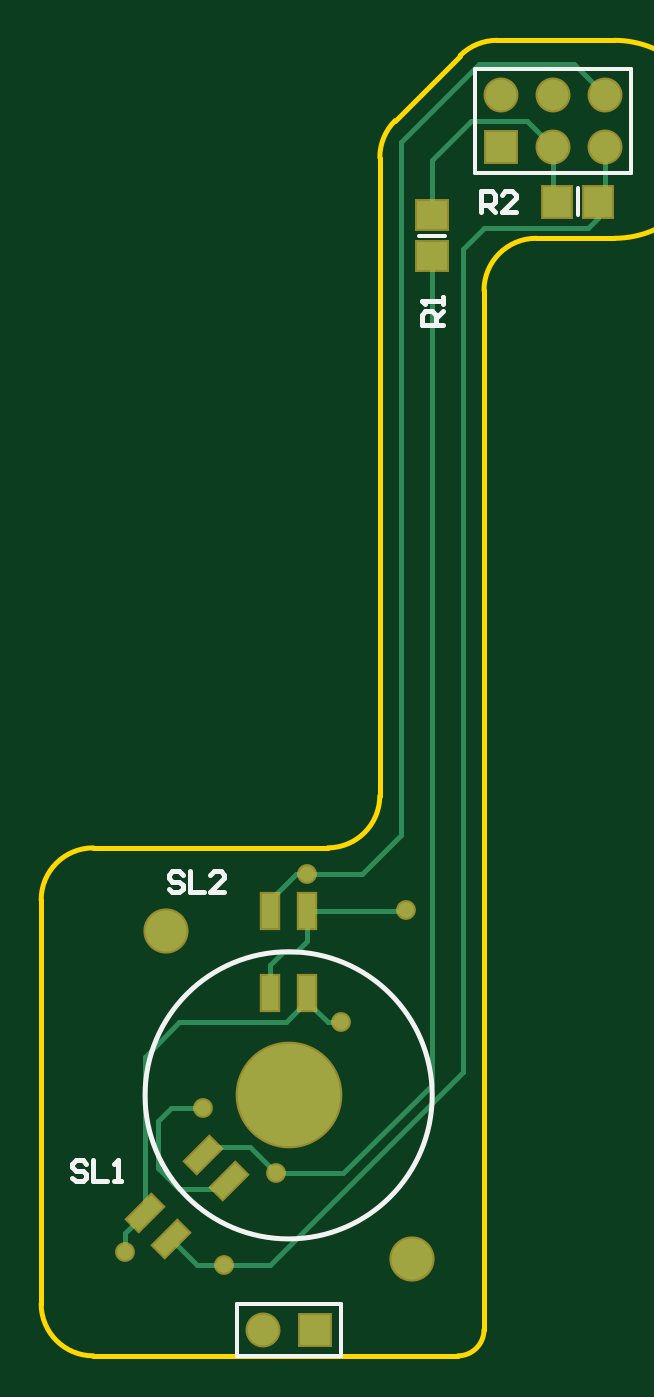
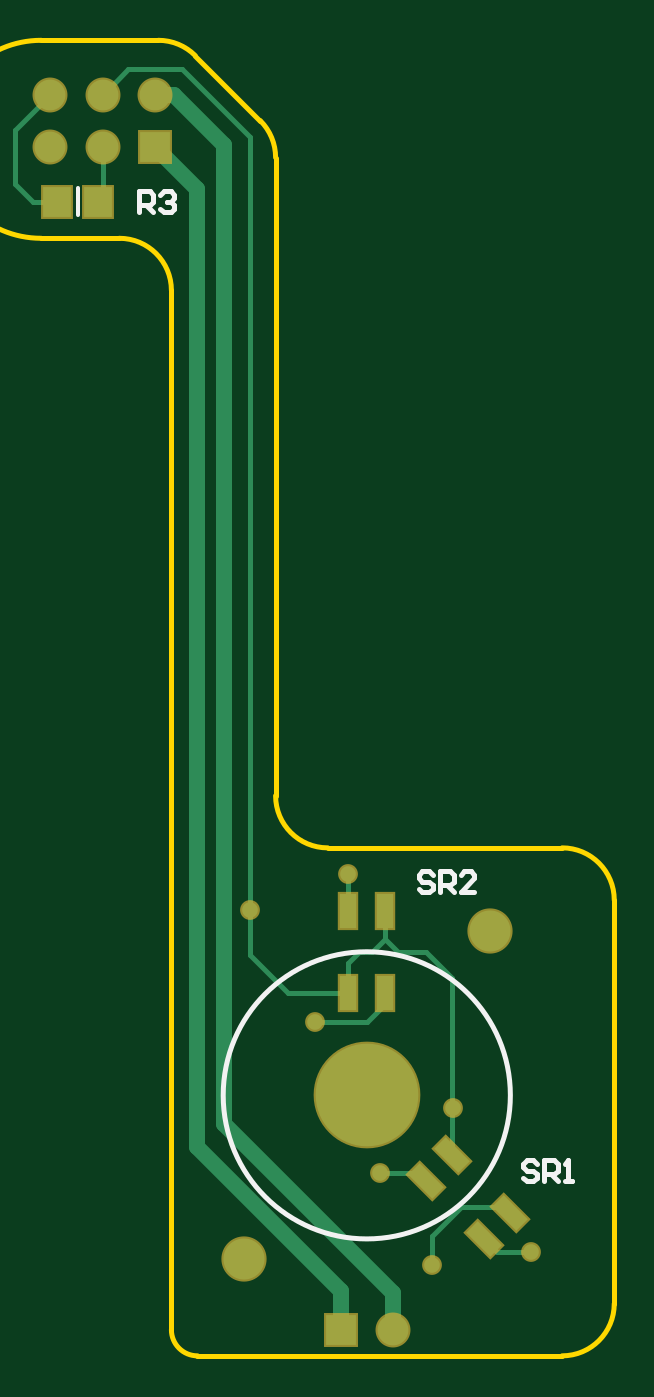
Circuit board: 9 layer files. Board 27.9 x 64.1 mm.
- bottom_copper: EncoderArm_PhotoReflector.GBL (2702 bytes)
- bottom_silk: EncoderArm_PhotoReflector.GBO (1413 bytes)
- paste: EncoderArm_PhotoReflector.GBP (698 bytes)
- bottom_mask: EncoderArm_PhotoReflector.GBS (1289 bytes)
- outline: EncoderArm_PhotoReflector.GM1 (818 bytes)
- top_copper: EncoderArm_PhotoReflector.GTL (3072 bytes)
- top_silk: EncoderArm_PhotoReflector.GTO (1592 bytes)
- paste: EncoderArm_PhotoReflector.GTP (779 bytes)
- top_mask: EncoderArm_PhotoReflector.GTS (1365 bytes)

=== bottom_copper: EncoderArm_PhotoReflector.GBL ===
G04 Layer_Physical_Order=2*
G04 Layer_Color=16711680*
%FSLAX25Y25*%
%MOIN*%
G70*
G01*
G75*
%ADD10R,0.03110X0.06535*%
G04:AMPARAMS|DCode=11|XSize=65.35mil|YSize=31.1mil|CornerRadius=0mil|HoleSize=0mil|Usage=FLASHONLY|Rotation=225.000|XOffset=0mil|YOffset=0mil|HoleType=Round|Shape=Rectangle|*
%AMROTATEDRECTD11*
4,1,4,0.01211,0.03410,0.03410,0.01211,-0.01211,-0.03410,-0.03410,-0.01211,0.01211,0.03410,0.0*
%
%ADD11ROTATEDRECTD11*%

%ADD12R,0.05512X0.05906*%
%ADD14C,0.01000*%
%ADD15C,0.05906*%
%ADD16R,0.05906X0.05906*%
%ADD17C,0.19685*%
%ADD18C,0.07874*%
%ADD19C,0.07874*%
%ADD20C,0.03000*%
%ADD21C,0.03000*%
D10*
X3543Y19685D02*
D03*
X-3543Y35433D02*
D03*
X3543D02*
D03*
X-3543Y19685D02*
D03*
D11*
X-16425Y-11414D02*
D03*
X-22549Y-27560D02*
D03*
X-27560Y-22549D02*
D03*
X-11414Y-16425D02*
D03*
D12*
X59437Y171500D02*
D03*
X51563D02*
D03*
D14*
X-12500Y-32500D02*
Y-27000D01*
X-18000Y-21500D02*
X-12500Y-27000D01*
X-26511Y-21500D02*
X-18000D01*
X-27560Y-22549D02*
X-26511Y-21500D01*
X-31500Y-30000D02*
X-24989D01*
X-22549Y-27560D01*
X22500Y27000D02*
Y184000D01*
X-16425Y-11414D02*
Y22500D01*
X-10000Y-15000D02*
X-2500D01*
X-11414Y-16414D02*
X-10000Y-15000D01*
X-11414Y-16425D02*
Y-16414D01*
X-12489Y-17500D02*
X-11414Y-16425D01*
X-16425Y22500D02*
X-11425Y27500D01*
X-6087D01*
X-3543Y30043D01*
X0Y14000D02*
X10000D01*
X-3543Y17543D02*
X0Y14000D01*
X-3543Y17543D02*
Y19685D01*
X3543Y35433D02*
Y42457D01*
X15185Y19685D02*
X22500Y27000D01*
X3543Y19685D02*
X15185D01*
X-1000Y27500D02*
X1500D01*
X3543Y25457D01*
Y19685D02*
Y25457D01*
X-3543Y30043D02*
X-1000Y27500D01*
X-3543Y30043D02*
Y35433D01*
X22500Y184000D02*
X35500Y197000D01*
X45795D01*
X50709Y192087D01*
Y172354D02*
Y182087D01*
Y172354D02*
X51563Y171500D01*
X59437D02*
X64000D01*
X67500Y175000D01*
X60709Y192087D02*
X67500Y185295D01*
Y175000D02*
Y185295D01*
D15*
X-5000Y-45000D02*
D03*
X40709Y192087D02*
D03*
X50709Y182087D02*
D03*
Y192087D02*
D03*
X60709Y182087D02*
D03*
Y192087D02*
D03*
D16*
X5000Y-45000D02*
D03*
X40709Y182087D02*
D03*
D17*
X-0Y-0D02*
D03*
D18*
X23622Y-31496D02*
D03*
D19*
X-23622Y31496D02*
D03*
D20*
X-12500Y-32500D02*
D03*
X-31500Y-30000D02*
D03*
X-2500Y-15000D02*
D03*
X-16500Y-2500D02*
D03*
X10000Y14000D02*
D03*
X22500Y35500D02*
D03*
X3543Y42457D02*
D03*
D21*
X27500Y-5500D02*
Y182500D01*
X37087Y192087D02*
X40709D01*
X27500Y182500D02*
X37087Y192087D01*
X-5000Y-38000D02*
X27500Y-5500D01*
X32500Y-10000D02*
Y173878D01*
X5000Y-37500D02*
X32500Y-10000D01*
X5000Y-45000D02*
Y-37500D01*
X-5000Y-45000D02*
Y-38000D01*
X32500Y173878D02*
X40709Y182087D01*
M02*

=== bottom_silk: EncoderArm_PhotoReflector.GBO ===
G04 Layer_Color=32896*
%FSLAX25Y25*%
%MOIN*%
G70*
G01*
G75*
%ADD14C,0.01000*%
%ADD22C,0.00787*%
D14*
X27559Y0D02*
G03*
X27559Y0I-27559J0D01*
G01*
X-32666Y-13168D02*
X-31999Y-12501D01*
X-30666D01*
X-30000Y-13168D01*
Y-13834D01*
X-30666Y-14501D01*
X-31999D01*
X-32666Y-15167D01*
Y-15834D01*
X-31999Y-16500D01*
X-30666D01*
X-30000Y-15834D01*
X-33999Y-16500D02*
Y-12501D01*
X-35998D01*
X-36665Y-13168D01*
Y-14501D01*
X-35998Y-15167D01*
X-33999D01*
X-35332D02*
X-36665Y-16500D01*
X-37997D02*
X-39330D01*
X-38664D01*
Y-12501D01*
X-37997Y-13168D01*
X-12666Y42332D02*
X-11999Y42999D01*
X-10667D01*
X-10000Y42332D01*
Y41666D01*
X-10667Y40999D01*
X-11999D01*
X-12666Y40333D01*
Y39666D01*
X-11999Y39000D01*
X-10667D01*
X-10000Y39666D01*
X-13999Y39000D02*
Y42999D01*
X-15998D01*
X-16665Y42332D01*
Y40999D01*
X-15998Y40333D01*
X-13999D01*
X-15332D02*
X-16665Y39000D01*
X-20663D02*
X-17997D01*
X-20663Y41666D01*
Y42332D01*
X-19997Y42999D01*
X-18664D01*
X-17997Y42332D01*
X43640Y169526D02*
Y173525D01*
X41641D01*
X40974Y172858D01*
Y171525D01*
X41641Y170859D01*
X43640D01*
X42307D02*
X40974Y169526D01*
X39641Y172858D02*
X38975Y173525D01*
X37642D01*
X36976Y172858D01*
Y172192D01*
X37642Y171525D01*
X38309D01*
X37642D01*
X36976Y170859D01*
Y170192D01*
X37642Y169526D01*
X38975D01*
X39641Y170192D01*
D22*
X55500Y168941D02*
Y174059D01*
M02*

=== paste: EncoderArm_PhotoReflector.GBP ===
G04 Layer_Color=128*
%FSLAX25Y25*%
%MOIN*%
G70*
G01*
G75*
%ADD10R,0.03110X0.06535*%
G04:AMPARAMS|DCode=11|XSize=65.35mil|YSize=31.1mil|CornerRadius=0mil|HoleSize=0mil|Usage=FLASHONLY|Rotation=225.000|XOffset=0mil|YOffset=0mil|HoleType=Round|Shape=Rectangle|*
%AMROTATEDRECTD11*
4,1,4,0.01211,0.03410,0.03410,0.01211,-0.01211,-0.03410,-0.03410,-0.01211,0.01211,0.03410,0.0*
%
%ADD11ROTATEDRECTD11*%

%ADD12R,0.05512X0.05906*%
D10*
X3543Y19685D02*
D03*
X-3543Y35433D02*
D03*
X3543D02*
D03*
X-3543Y19685D02*
D03*
D11*
X-16425Y-11414D02*
D03*
X-22549Y-27560D02*
D03*
X-27560Y-22549D02*
D03*
X-11414Y-16425D02*
D03*
D12*
X59437Y171500D02*
D03*
X51563D02*
D03*
M02*

=== bottom_mask: EncoderArm_PhotoReflector.GBS ===
G04 Layer_Color=16711935*
%FSLAX25Y25*%
%MOIN*%
G70*
G01*
G75*
%ADD23R,0.03910X0.07335*%
G04:AMPARAMS|DCode=24|XSize=73.35mil|YSize=39.1mil|CornerRadius=0mil|HoleSize=0mil|Usage=FLASHONLY|Rotation=225.000|XOffset=0mil|YOffset=0mil|HoleType=Round|Shape=Rectangle|*
%AMROTATEDRECTD24*
4,1,4,0.01211,0.03976,0.03976,0.01211,-0.01211,-0.03976,-0.03976,-0.01211,0.01211,0.03976,0.0*
%
%ADD24ROTATEDRECTD24*%

%ADD25R,0.06312X0.06706*%
%ADD27C,0.06706*%
%ADD28R,0.06706X0.06706*%
%ADD29C,0.20485*%
%ADD30C,0.08674*%
%ADD31C,0.08674*%
%ADD32C,0.03800*%
D23*
X3543Y19685D02*
D03*
X-3543Y35433D02*
D03*
X3543D02*
D03*
X-3543Y19685D02*
D03*
D24*
X-16425Y-11414D02*
D03*
X-22549Y-27560D02*
D03*
X-27560Y-22549D02*
D03*
X-11414Y-16425D02*
D03*
D25*
X59437Y171500D02*
D03*
X51563D02*
D03*
D27*
X-5000Y-45000D02*
D03*
X40709Y192087D02*
D03*
X50709Y182087D02*
D03*
Y192087D02*
D03*
X60709Y182087D02*
D03*
Y192087D02*
D03*
D28*
X5000Y-45000D02*
D03*
X40709Y182087D02*
D03*
D29*
X-0Y-0D02*
D03*
D30*
X23622Y-31496D02*
D03*
D31*
X-23622Y31496D02*
D03*
D32*
X-12500Y-32500D02*
D03*
X-31500Y-30000D02*
D03*
X-2500Y-15000D02*
D03*
X-16500Y-2500D02*
D03*
X10000Y14000D02*
D03*
X22500Y35500D02*
D03*
X3543Y42457D02*
D03*
M02*

=== outline: EncoderArm_PhotoReflector.GM1 ===
G04 Layer_Color=16711935*
%FSLAX25Y25*%
%MOIN*%
G70*
G01*
G75*
%ADD14C,0.01000*%
D14*
X20429Y187071D02*
G03*
X17500Y180000I7071J-7071D01*
G01*
X40000Y202500D02*
G03*
X32929Y199571I0J-10000D01*
G01*
X32500Y-50000D02*
G03*
X37500Y-45000I0J5000D01*
G01*
X-47500Y-40000D02*
G03*
X-37500Y-50000I10000J0D01*
G01*
Y47500D02*
G03*
X-47500Y37500I0J-10000D01*
G01*
X7500Y47500D02*
G03*
X17500Y57500I0J10000D01*
G01*
X62500Y164500D02*
G03*
X62500Y202500I0J19000D01*
G01*
X47500Y164500D02*
G03*
X37500Y154500I0J-10000D01*
G01*
X40000Y202500D02*
X62500D01*
X20429Y187071D02*
X32929Y199571D01*
X-37500Y-50000D02*
X32500D01*
X-47500Y-40000D02*
Y37500D01*
X-37500Y47500D02*
X7500D01*
X17500Y57500D02*
Y180000D01*
X37500Y-45000D02*
Y154500D01*
X47500Y164500D02*
X62500D01*
M02*

=== top_copper: EncoderArm_PhotoReflector.GTL ===
G04 Layer_Physical_Order=1*
G04 Layer_Color=255*
%FSLAX25Y25*%
%MOIN*%
G70*
G01*
G75*
%ADD10R,0.03110X0.06535*%
G04:AMPARAMS|DCode=11|XSize=65.35mil|YSize=31.1mil|CornerRadius=0mil|HoleSize=0mil|Usage=FLASHONLY|Rotation=225.000|XOffset=0mil|YOffset=0mil|HoleType=Round|Shape=Rectangle|*
%AMROTATEDRECTD11*
4,1,4,0.01211,0.03410,0.03410,0.01211,-0.01211,-0.03410,-0.03410,-0.01211,0.01211,0.03410,0.0*
%
%ADD11ROTATEDRECTD11*%

%ADD12R,0.05512X0.05906*%
%ADD13R,0.05906X0.05512*%
%ADD14C,0.01000*%
%ADD15C,0.05906*%
%ADD16R,0.05906X0.05906*%
%ADD17C,0.19685*%
%ADD18C,0.07874*%
%ADD19C,0.07874*%
%ADD20C,0.03000*%
D10*
X-3543Y19685D02*
D03*
X3543Y35433D02*
D03*
X-3543D02*
D03*
X3543Y19685D02*
D03*
D11*
X-11414Y-16425D02*
D03*
X-27560Y-22549D02*
D03*
X-22549Y-27560D02*
D03*
X-16425Y-11414D02*
D03*
D12*
X59437Y171500D02*
D03*
X51563D02*
D03*
D13*
X27500Y161063D02*
D03*
Y168937D02*
D03*
D14*
X-12500Y-32500D02*
X-3500D01*
X-17609D02*
X-12500D01*
X-31500Y-30000D02*
Y-26489D01*
X-27560Y-22549D01*
X3543Y17957D02*
Y18043D01*
X-21000Y14000D02*
X-500D01*
X3543Y18043D01*
Y19685D01*
X-27560Y7440D02*
X-21000Y14000D01*
X-27560Y-22549D02*
Y7440D01*
X-22500Y-2500D02*
X-16500D01*
X-25000Y-5000D02*
X-22500Y-2500D01*
X-25000Y-14000D02*
Y-5000D01*
Y-14000D02*
X-21000Y-18000D01*
X-12989D01*
X-11414Y-16425D01*
X10500Y-15000D02*
X27500Y2000D01*
X-2500Y-15000D02*
X10500D01*
X-7500Y-10000D02*
X-2500Y-15000D01*
X-15011Y-10000D02*
X-7500D01*
X-16425Y-11414D02*
X-15011Y-10000D01*
X-17511Y-12500D02*
X-16425Y-11414D01*
X-11414Y-16425D02*
X-10000Y-15011D01*
X7500Y14000D02*
X10000D01*
X3543Y17957D02*
X7500Y14000D01*
X3543Y29543D02*
Y35433D01*
X1500Y27500D02*
X3543Y29543D01*
X-1000Y27500D02*
X1500D01*
X-3543Y24957D02*
X-1000Y27500D01*
X-3543Y19685D02*
Y24957D01*
X3543Y35433D02*
X22433D01*
X1500Y42500D02*
X14000D01*
X-3500Y-32500D02*
X33500Y4500D01*
X-22549Y-27560D02*
X-17609Y-32500D01*
X21500Y50000D02*
Y183000D01*
X14000Y42500D02*
X21500Y50000D01*
X-3543Y37457D02*
X1500Y42500D01*
X-3543Y35433D02*
Y37457D01*
X27500Y2000D02*
Y161063D01*
X21500Y183000D02*
X36500Y198000D01*
X54795D01*
X60709Y192087D01*
X27500Y168937D02*
Y179500D01*
X35000Y187000D01*
X45795D01*
X50709Y182087D01*
Y172354D02*
Y182087D01*
Y172354D02*
X51563Y171500D01*
X60709Y172772D02*
Y182087D01*
X59437Y171500D02*
X60709Y172772D01*
X59437Y168437D02*
Y171500D01*
X57500Y166500D02*
X59437Y168437D01*
X37500Y166500D02*
X57500D01*
X33500Y162500D02*
X37500Y166500D01*
X33500Y4500D02*
Y162500D01*
D15*
X-5000Y-45000D02*
D03*
X40709Y192087D02*
D03*
X50709Y182087D02*
D03*
Y192087D02*
D03*
X60709Y182087D02*
D03*
Y192087D02*
D03*
D16*
X5000Y-45000D02*
D03*
X40709Y182087D02*
D03*
D17*
X-0Y-0D02*
D03*
D18*
X23622Y-31496D02*
D03*
D19*
X-23622Y31496D02*
D03*
D20*
X-12500Y-32500D02*
D03*
X-31500Y-30000D02*
D03*
X-2500Y-15000D02*
D03*
X-16500Y-2500D02*
D03*
X10000Y14000D02*
D03*
X22500Y35500D02*
D03*
X3543Y42457D02*
D03*
M02*

=== top_silk: EncoderArm_PhotoReflector.GTO ===
G04 Layer_Color=65535*
%FSLAX25Y25*%
%MOIN*%
G70*
G01*
G75*
%ADD14C,0.01000*%
%ADD22C,0.00787*%
D14*
X27559Y0D02*
G03*
X27559Y0I-27559J0D01*
G01*
X36940Y169526D02*
Y173525D01*
X38939D01*
X39606Y172858D01*
Y171525D01*
X38939Y170859D01*
X36940D01*
X38273D02*
X39606Y169526D01*
X43605D02*
X40939D01*
X43605Y172192D01*
Y172858D01*
X42938Y173525D01*
X41605D01*
X40939Y172858D01*
X-20334Y42332D02*
X-21001Y42999D01*
X-22333D01*
X-23000Y42332D01*
Y41666D01*
X-22333Y40999D01*
X-21001D01*
X-20334Y40333D01*
Y39666D01*
X-21001Y39000D01*
X-22333D01*
X-23000Y39666D01*
X-19001Y42999D02*
Y39000D01*
X-16335D01*
X-12337D02*
X-15003D01*
X-12337Y41666D01*
Y42332D01*
X-13003Y42999D01*
X-14336D01*
X-15003Y42332D01*
X-38834Y-13168D02*
X-39501Y-12501D01*
X-40834D01*
X-41500Y-13168D01*
Y-13834D01*
X-40834Y-14501D01*
X-39501D01*
X-38834Y-15167D01*
Y-15834D01*
X-39501Y-16500D01*
X-40834D01*
X-41500Y-15834D01*
X-37501Y-12501D02*
Y-16500D01*
X-34835D01*
X-33503D02*
X-32170D01*
X-32836D01*
Y-12501D01*
X-33503Y-13168D01*
X29540Y147826D02*
X25541D01*
Y149825D01*
X26208Y150492D01*
X27541D01*
X28207Y149825D01*
Y147826D01*
Y149159D02*
X29540Y150492D01*
Y151825D02*
Y153158D01*
Y152491D01*
X25541D01*
X26208Y151825D01*
D22*
X-10000Y-50000D02*
X10000D01*
Y-40000D01*
X-10000D02*
X10000D01*
X-10000Y-50000D02*
Y-40000D01*
X65709Y177087D02*
Y197087D01*
X35709Y177087D02*
Y197087D01*
X65709D01*
X35709Y177087D02*
X65709D01*
X46542D02*
X65709D01*
X55500Y168941D02*
Y174059D01*
X24941Y165000D02*
X30059D01*
M02*

=== paste: EncoderArm_PhotoReflector.GTP ===
G04 Layer_Color=8421504*
%FSLAX25Y25*%
%MOIN*%
G70*
G01*
G75*
%ADD10R,0.03110X0.06535*%
G04:AMPARAMS|DCode=11|XSize=65.35mil|YSize=31.1mil|CornerRadius=0mil|HoleSize=0mil|Usage=FLASHONLY|Rotation=225.000|XOffset=0mil|YOffset=0mil|HoleType=Round|Shape=Rectangle|*
%AMROTATEDRECTD11*
4,1,4,0.01211,0.03410,0.03410,0.01211,-0.01211,-0.03410,-0.03410,-0.01211,0.01211,0.03410,0.0*
%
%ADD11ROTATEDRECTD11*%

%ADD12R,0.05512X0.05906*%
%ADD13R,0.05906X0.05512*%
D10*
X-3543Y19685D02*
D03*
X3543Y35433D02*
D03*
X-3543D02*
D03*
X3543Y19685D02*
D03*
D11*
X-11414Y-16425D02*
D03*
X-27560Y-22549D02*
D03*
X-22549Y-27560D02*
D03*
X-16425Y-11414D02*
D03*
D12*
X59437Y171500D02*
D03*
X51563D02*
D03*
D13*
X27500Y161063D02*
D03*
Y168937D02*
D03*
M02*

=== top_mask: EncoderArm_PhotoReflector.GTS ===
G04 Layer_Color=8388736*
%FSLAX25Y25*%
%MOIN*%
G70*
G01*
G75*
%ADD23R,0.03910X0.07335*%
G04:AMPARAMS|DCode=24|XSize=73.35mil|YSize=39.1mil|CornerRadius=0mil|HoleSize=0mil|Usage=FLASHONLY|Rotation=225.000|XOffset=0mil|YOffset=0mil|HoleType=Round|Shape=Rectangle|*
%AMROTATEDRECTD24*
4,1,4,0.01211,0.03976,0.03976,0.01211,-0.01211,-0.03976,-0.03976,-0.01211,0.01211,0.03976,0.0*
%
%ADD24ROTATEDRECTD24*%

%ADD25R,0.06312X0.06706*%
%ADD26R,0.06706X0.06312*%
%ADD27C,0.06706*%
%ADD28R,0.06706X0.06706*%
%ADD29C,0.20485*%
%ADD30C,0.08674*%
%ADD31C,0.08674*%
%ADD32C,0.03800*%
D23*
X-3543Y19685D02*
D03*
X3543Y35433D02*
D03*
X-3543D02*
D03*
X3543Y19685D02*
D03*
D24*
X-11414Y-16425D02*
D03*
X-27560Y-22549D02*
D03*
X-22549Y-27560D02*
D03*
X-16425Y-11414D02*
D03*
D25*
X59437Y171500D02*
D03*
X51563D02*
D03*
D26*
X27500Y161063D02*
D03*
Y168937D02*
D03*
D27*
X-5000Y-45000D02*
D03*
X40709Y192087D02*
D03*
X50709Y182087D02*
D03*
Y192087D02*
D03*
X60709Y182087D02*
D03*
Y192087D02*
D03*
D28*
X5000Y-45000D02*
D03*
X40709Y182087D02*
D03*
D29*
X-0Y-0D02*
D03*
D30*
X23622Y-31496D02*
D03*
D31*
X-23622Y31496D02*
D03*
D32*
X-12500Y-32500D02*
D03*
X-31500Y-30000D02*
D03*
X-2500Y-15000D02*
D03*
X-16500Y-2500D02*
D03*
X10000Y14000D02*
D03*
X22500Y35500D02*
D03*
X3543Y42457D02*
D03*
M02*

